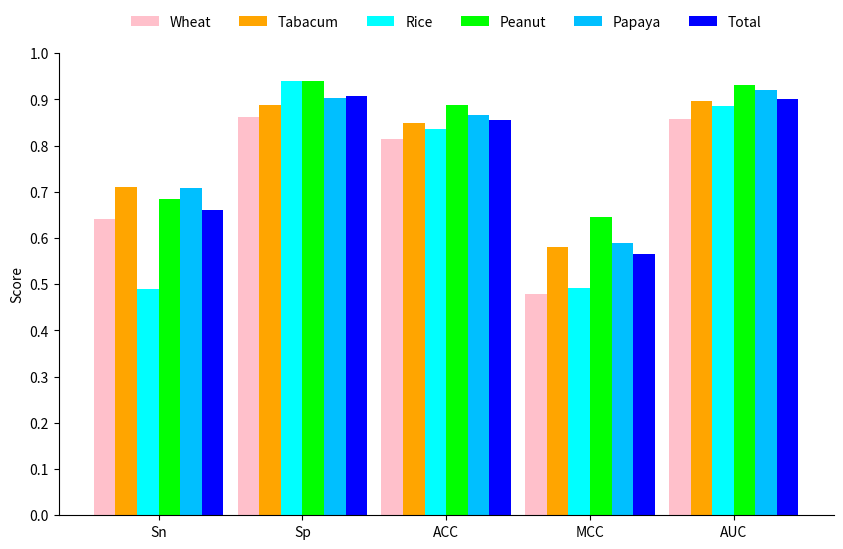

Generate this figure with matplotlib: (Note: this script raises an exception after producing the figure.)
# author:Lenovo
# datetime:2023/8/21 20:15
# software: PyCharm
# project:PlantNh-Kcr

import numpy as np
import matplotlib.pyplot as plt


#categories
categories=['Wheat','Tabacum','Rice','Peanut','Papaya','Total']

#labels
x_labels = ['Sn','Sp','ACC', 'MCC', 'AUC']

#colors
colors=['pink','orange','cyan','lime','deepskyblue','b']
# colors=['r','deepskyblue','lime','cyan','orange','y']

values = [

# SN、SP、ACC、MCC、AUC
# Wheat	0.6406	0.8619	0.8140	0.4800	0.8568
# Tabacum	0.7102	0.8885	0.8486	0.5800	0.8960
# Rice	0.4890	0.9393	0.8353	0.4929	0.8857
# Peanut	0.6856	0.9398	0.8883	0.6448	0.9320
# Papaya	0.7091	0.9037	0.8664	0.5883	0.9197
# Total	0.6597	0.9074	0.8560	0.5646	0.9002

    [0.6406,0.8619,0.8140,0.4800,0.8568],#wheat
    [0.7102,0.8885,0.8486,0.5800,0.8960], #Tabacum
    [0.4890,0.9393,0.8353,0.4929,0.8857], #Rice
    [0.6856,0.9398,0.8883,0.6448,0.9320], #Peanut
    [0.7091,0.9037,0.8664,0.5883,0.9197], #Papaya
    [0.6597,0.9074,0.8560,0.5646,0.9002],#Total

]

x_ticks= np.arange(len(x_labels))
x_tick_labels=x_labels
# 绘制柱状图
plt.figure(figsize=(10, 6))
for i in range(len(categories)):
    plt.bar(np.arange(len(x_labels)) + i*0.15, values[i], width=0.15,label=categories[i],color=colors[i])

ax=plt.gca()
plt.gca().spines['top'].set_visible(False)
plt.gca().spines['right'].set_visible(False)

plt.xticks(x_ticks + (len(categories)-1)*0.15/2, x_tick_labels)

from matplotlib.pyplot import MultipleLocator

plt.ylabel('Score')
y_major_locator=MultipleLocator(0.1)
ax.yaxis.set_major_locator(y_major_locator)
plt.ylim((0,1))

plt.legend(loc='upper center', bbox_to_anchor=(0.5, 1.11), ncol=len(categories),frameon=False)

#save figure
plt.savefig('../figures/species_ind_test.png')
plt.show()